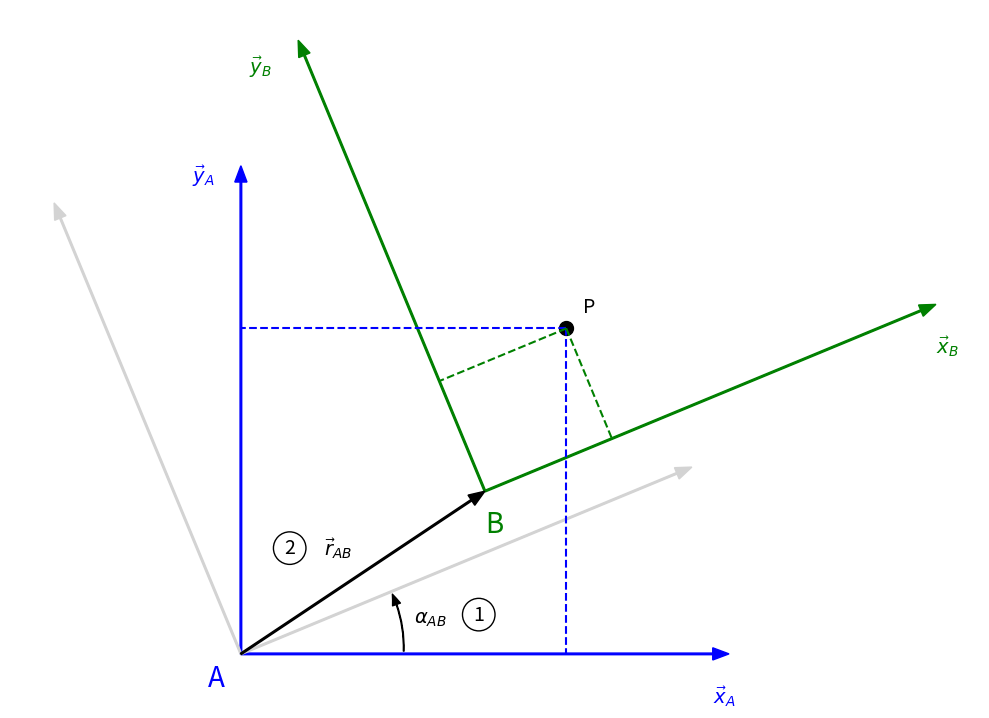
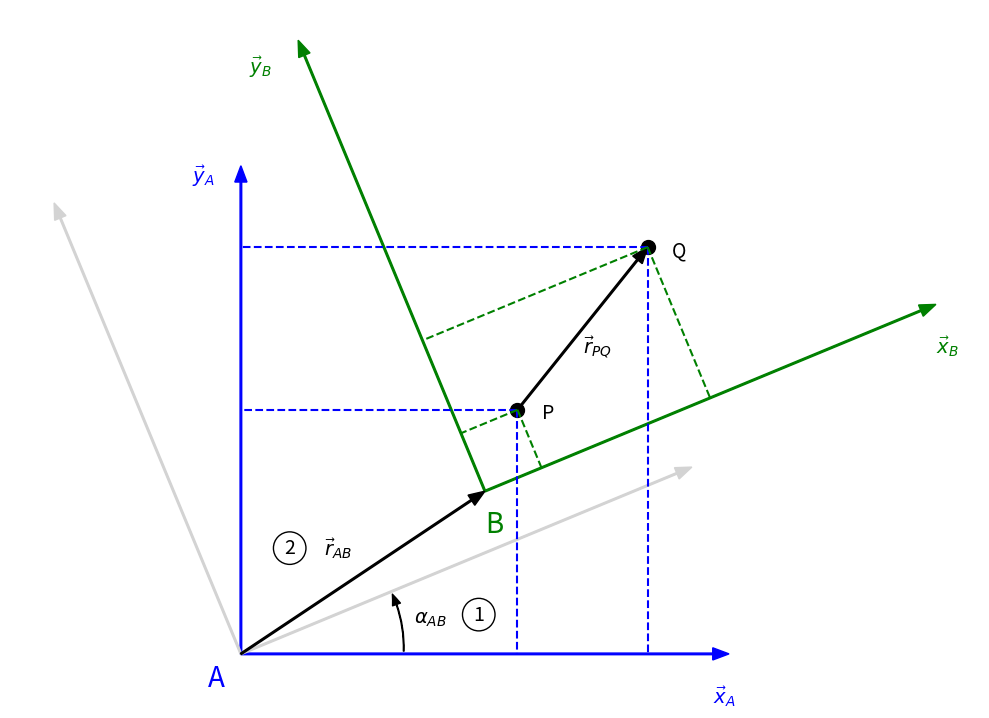
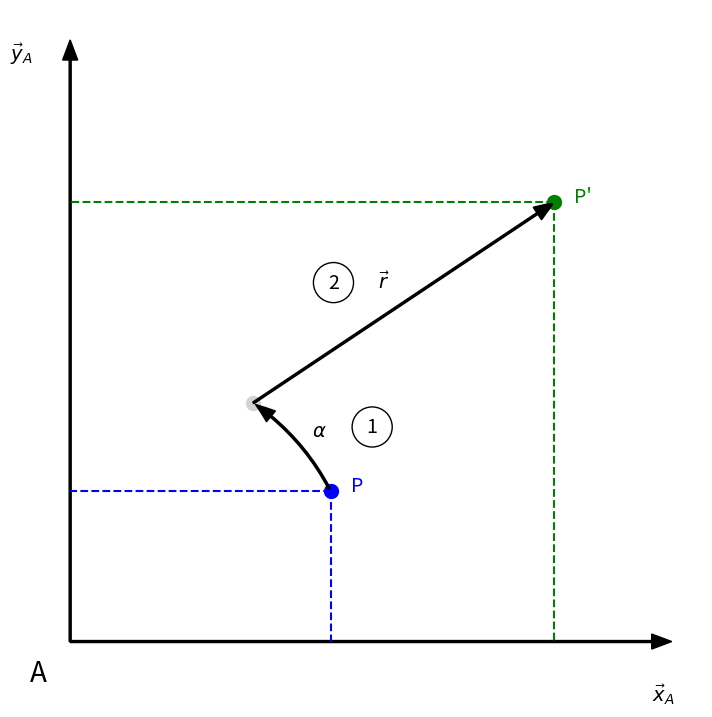

Write Python code to recreate these figures, in order.
#!/usr/bin/env python3

import math
import matplotlib.pyplot as plt
import matplotlib.patches as patches
from dataclasses import dataclass

@dataclass
class Coordinates:
    x: float
    y: float

# Drawing parameters
axis_length = 3
arrow_head_width = 0.075
arrow_head_length = 0.1
arrow_width = 0.01

# Transformation
translation = Coordinates(1.5, 1)
rotation = math.pi / 8

# Coordinate system A
A = Coordinates(0, 0)
e_Ax = Coordinates(1, 0)
e_Ay = Coordinates(0, 1)

# Coordinate system B
B = translation
e_Bx = Coordinates(math.cos(rotation), math.sin(rotation))
e_By = Coordinates(-math.sin(rotation), math.cos(rotation))


def create_empty_plot(figsize):
    fig, ax = plt.subplots(figsize=figsize)

    # Do not plot axis
    plt.axis('off')

    # Keep aspect ratio
    plt.gca().set_aspect('equal', adjustable='box')

    # Shrink plot area to fit all the objects
    plt.tight_layout()

    return fig, ax


def create_figure_of_coordinate_system_a(figsize, color):
    fig, ax = create_empty_plot(figsize)

    # Coordinate system A
    ax.arrow(A.x, A.y, axis_length*e_Ax.x, axis_length*e_Ax.y, width=arrow_width, head_width=arrow_head_width, head_length=arrow_head_length, fc=color, ec=color, length_includes_head=True)
    ax.arrow(A.x, A.y, axis_length*e_Ay.x, axis_length*e_Ay.y, width=arrow_width, head_width=arrow_head_width, head_length=arrow_head_length, fc=color, ec=color, length_includes_head=True)
    ax.text(A.x - 0.2, A.y - 0.2, 'A', fontsize=20, c=color)
    ax.text(axis_length*e_Ax.x - 0.1, axis_length*e_Ax.y - 0.3, '$\\vec{x}_A$', fontsize=14, c=color)
    ax.text(axis_length*e_Ay.x - 0.3, axis_length*e_Ay.y - 0.1, '$\\vec{y}_A$', fontsize=14, c=color)

    return fig, ax


def create_figure_of_passive_proper_rigid_transformation():
    fig, ax = create_figure_of_coordinate_system_a((10, 10), 'b')

    # Rotated coordinate system A
    ax.arrow(A.x, A.y, axis_length*e_Bx.x, axis_length*e_Bx.y, width=arrow_width, head_width=arrow_head_width, head_length=arrow_head_length, fc='lightgrey', ec='lightgrey', length_includes_head=True)
    ax.arrow(A.x, A.y, axis_length*e_By.x, axis_length*e_By.y, width=arrow_width, head_width=arrow_head_width, head_length=arrow_head_length, fc='lightgrey', ec='lightgrey', length_includes_head=True)

    # Coordinate system B
    ax.arrow(B.x, B.y, axis_length*e_Bx.x, axis_length*e_Bx.y, width=arrow_width, head_width=arrow_head_width, head_length=arrow_head_length, fc='g', ec='g', length_includes_head=True)
    ax.arrow(B.x, B.y, axis_length*e_By.x, axis_length*e_By.y, width=arrow_width, head_width=arrow_head_width, head_length=arrow_head_length, fc='g', ec='g', length_includes_head=True)
    ax.text(B.x, B.y - 0.25, 'B', fontsize=20, c='g')
    ax.text(B.x + axis_length*e_Bx.x, B.y + axis_length*e_Bx.y - 0.3, '$\\vec{x}_B$', fontsize=14, c='g')
    ax.text(B.x + axis_length*e_By.x - 0.3, B.y + axis_length*e_By.y - 0.2, '$\\vec{y}_B$', fontsize=14, c='g')

    # Rotation from A to B
    style = "Simple, tail_width=0.5, head_width=6, head_length=8"
    kw = dict(arrowstyle=style, color="k")
    a3 = patches.FancyArrowPatch((e_Ax.x, e_Ax.y), (e_Bx.x, e_Bx.y),
                                connectionstyle=f"arc3,rad={rotation / math.pi}", **kw)
    ax.add_patch(a3)
    ax.text(0.5*(e_Ax.x + e_Bx.x) + 0.10, 0.5*(e_Ax.y + e_Bx.y), '$\\alpha_{AB}$', fontsize=14, c='k')

    # Draw a 1 in a circle
    circle1 = Coordinates(0.5*(e_Ax.x + e_Bx.x) + 0.5, 0.5*(e_Ax.y + e_Bx.y) + 0.05)
    ax.add_patch(patches.Circle((circle1.x, circle1.y), 0.1, color='k', fill=False))
    ax.text(circle1.x, circle1.y, '1', fontsize=14, c='k', horizontalalignment='center', verticalalignment='center')

    # Translation from A to B
    ax.arrow(A.x, A.y, B.x - A.x, B.y - A.y, width=arrow_width, head_width=arrow_head_width, head_length=arrow_head_length, fc='k', ec='k', length_includes_head=True)
    ax.text(0.5*(A.x + B.x) - 0.15, 0.5*(A.y + B.y) + 0.15, '$\\vec{r}_{AB}$', fontsize=14, c='k', horizontalalignment='center', verticalalignment='center')

    # Draw a 2 in a circle
    circle2 = Coordinates(0.5*(A.x + B.x) - 0.45, 0.5*(A.y + B.y) + 0.15)
    ax.add_patch(patches.Circle((circle2.x, circle2.y), 0.1, color='k', fill=False))
    ax.text(circle2.x, circle2.y, '2', fontsize=14, c='k', horizontalalignment='center', verticalalignment='center')

    return fig, ax


def draw_perpendicular_line_from_point_to_line(ax, point, line_point, line_direction, color):
    if line_direction.x == 0:
        # The line is parallel to the y-axis.
        ax.plot([point.x, line_point.x], [point.y, point.y], c=color, linestyle='--')

    elif line_direction.y == 0:
        # The line is parallel to the x-axis.
        ax.plot([point.x, point.x], [point.y, line_point.y], c=color, linestyle='--')
        pass

    else:
        # Line through the point: y = a*x + c
        a = line_direction.y / line_direction.x
        c = line_point.y - a*line_point.x

        # Perpendicular line to the line through the point: y = b*x + d
        b = -1/a
        d = point.y - b*point.x

        # Intersection of the two lines
        x = (d - c) / (a - b)
        y = a*x + c

        # Plot the perpendicular line
        ax.plot([point.x, x], [point.y, y], c=color, linestyle='--')


def create_figure_of_passive_proper_rigid_transformation_of_point():
    fig, ax = create_figure_of_passive_proper_rigid_transformation()

    # Point P
    P = Coordinates(2, 2)
    ax.scatter(P.x, P.y, c='k', s=100)
    ax.text(P.x + 0.1, P.y + 0.1, 'P', fontsize=14, c='k')

    # Draw perpendicular lines from P to the axis of the coordinate system A
    draw_perpendicular_line_from_point_to_line(ax, P, A, e_Ax, 'b')
    draw_perpendicular_line_from_point_to_line(ax, P, A, e_Ay, 'b')

    # Draw perpendicular lines from P to the axis of the coordinate system B
    draw_perpendicular_line_from_point_to_line(ax, P, B, e_Bx, 'g')
    draw_perpendicular_line_from_point_to_line(ax, P, B, e_By, 'g')

    # To svg
    fig.savefig('passive_proper_rigid_transformation_of_point.svg', format='svg', dpi=1200, bbox_inches='tight')


def create_figure_of_passive_proper_rigid_transformation_of_vector():
    fig, ax = create_figure_of_passive_proper_rigid_transformation()

    # Point P
    P = Coordinates(1.7, 1.5)
    ax.scatter(P.x, P.y, c='k', s=100)
    ax.text(P.x + 0.15, P.y - 0.05, 'P', fontsize=14, c='k')

    # Point Q
    Q = Coordinates(2.5, 2.5)
    ax.scatter(Q.x, Q.y, c='k', s=100)
    ax.text(Q.x + 0.15, Q.y - 0.05, 'Q', fontsize=14, c='k')

    # Vector from P to Q
    ax.arrow(P.x, P.y, Q.x - P.x, Q.y - P.y, width=arrow_width, head_width=arrow_head_width, head_length=arrow_head_length, fc='k', ec='k', length_includes_head=True)
    ax.text(0.5*(P.x + Q.x), 0.5*(P.y + Q.y) - 0.15, '$\\vec{r}_{PQ}$', fontsize=14, c='k')

    # Draw perpendicular lines from P to the axis of the coordinate system A
    draw_perpendicular_line_from_point_to_line(ax, P, A, e_Ax, 'b')
    draw_perpendicular_line_from_point_to_line(ax, P, A, e_Ay, 'b')

    # Draw perpendicular lines from P to the axis of the coordinate system B
    draw_perpendicular_line_from_point_to_line(ax, P, B, e_Bx, 'g')
    draw_perpendicular_line_from_point_to_line(ax, P, B, e_By, 'g')

    # Draw perpendicular lines from Q to the axis of the coordinate system A
    draw_perpendicular_line_from_point_to_line(ax, Q, A, e_Ax, 'b')
    draw_perpendicular_line_from_point_to_line(ax, Q, A, e_Ay, 'b')

    # Draw perpendicular lines from Q to the axis of the coordinate system B
    draw_perpendicular_line_from_point_to_line(ax, Q, B, e_Bx, 'g')
    draw_perpendicular_line_from_point_to_line(ax, Q, B, e_By, 'g')

    # To svg
    fig.savefig('passive_proper_rigid_transformation_of_vector.svg', format='svg', dpi=1200, bbox_inches='tight')


def create_figure_of_active_proper_rigid_transformation_of_point():
    fig, ax = create_figure_of_coordinate_system_a((7, 7), 'k')

    # Point P
    angle = math.pi / 6
    radius = 1.5
    P = Coordinates(radius*math.cos(angle), radius*math.sin(angle))
    ax.scatter(P.x, P.y, c='b', s=100)
    ax.text(P.x + 0.1, P.y, 'P', fontsize=14, c='b')

    # Rotated point
    angle2 = angle + rotation
    P2 = Coordinates(radius*math.cos(angle2), radius*math.sin(angle2))
    ax.scatter(P2.x, P2.y, c='lightgrey', s=100)

    # Translated point
    P3 = Coordinates(P2.x + translation.x, P2.y + translation.y)
    ax.scatter(P3.x, P3.y, c='g', s=100)
    ax.text(P3.x + 0.1, P3.y, 'P\'', fontsize=14, c='g')

    # Rotation
    style = "Simple, tail_width=1.5, head_width=10, head_length=14"
    kw = dict(arrowstyle=style, color="k")
    a3 = patches.FancyArrowPatch((P.x, P.y), (P2.x, P2.y),
                                connectionstyle=f"arc3,rad={rotation / math.pi}", **kw)
    ax.add_patch(a3)
    ax.text(0.5*(P.x + P2.x) + 0.1, 0.5*(P.y + P2.y) + 0.05, '$\\alpha$', fontsize=14, c='k')

    # Draw a 1 in a circle
    circle1 = Coordinates(0.5*(P.x + P2.x) + 0.4, 0.5*(P.y + P2.y) + 0.1)
    ax.add_patch(patches.Circle((circle1.x, circle1.y), 0.1, color='k', fill=False))
    ax.text(circle1.x, circle1.y, '1', fontsize=14, c='k', horizontalalignment='center', verticalalignment='center')

    # Translation
    ax.arrow(P2.x, P2.y, translation.x, translation.y, width=arrow_width, head_width=arrow_head_width, head_length=arrow_head_length, fc='k', ec='k', length_includes_head=True)
    ax.text(0.5*(P2.x + P3.x) - 0.1, 0.5*(P2.y + P3.y) + 0.1, '$\\vec{r}$', fontsize=14, c='k', horizontalalignment='center', verticalalignment='center')

    # Draw a 2 in a circle
    circle2 = Coordinates(0.5*(P2.x + P3.x) - 0.35, 0.5*(P2.y + P3.y) + 0.1)
    ax.add_patch(patches.Circle((circle2.x, circle2.y), 0.1, color='k', fill=False))
    ax.text(circle2.x, circle2.y, '2', fontsize=14, c='k', horizontalalignment='center', verticalalignment='center')

    # Draw perpendicular lines from P to the axis of the coordinate system A
    draw_perpendicular_line_from_point_to_line(ax, P, A, e_Ax, 'b')
    draw_perpendicular_line_from_point_to_line(ax, P, A, e_Ay, 'b')

    # Draw perpendicular lines from P3 to the axis of the coordinate system A
    draw_perpendicular_line_from_point_to_line(ax, P3, A, e_Ax, 'g')
    draw_perpendicular_line_from_point_to_line(ax, P3, A, e_Ay, 'g')

    # To svg
    fig.savefig('active_proper_rigid_transformation_of_point.svg', format='svg', dpi=1200, bbox_inches='tight')



create_figure_of_passive_proper_rigid_transformation_of_point()
create_figure_of_passive_proper_rigid_transformation_of_vector()
create_figure_of_active_proper_rigid_transformation_of_point()
